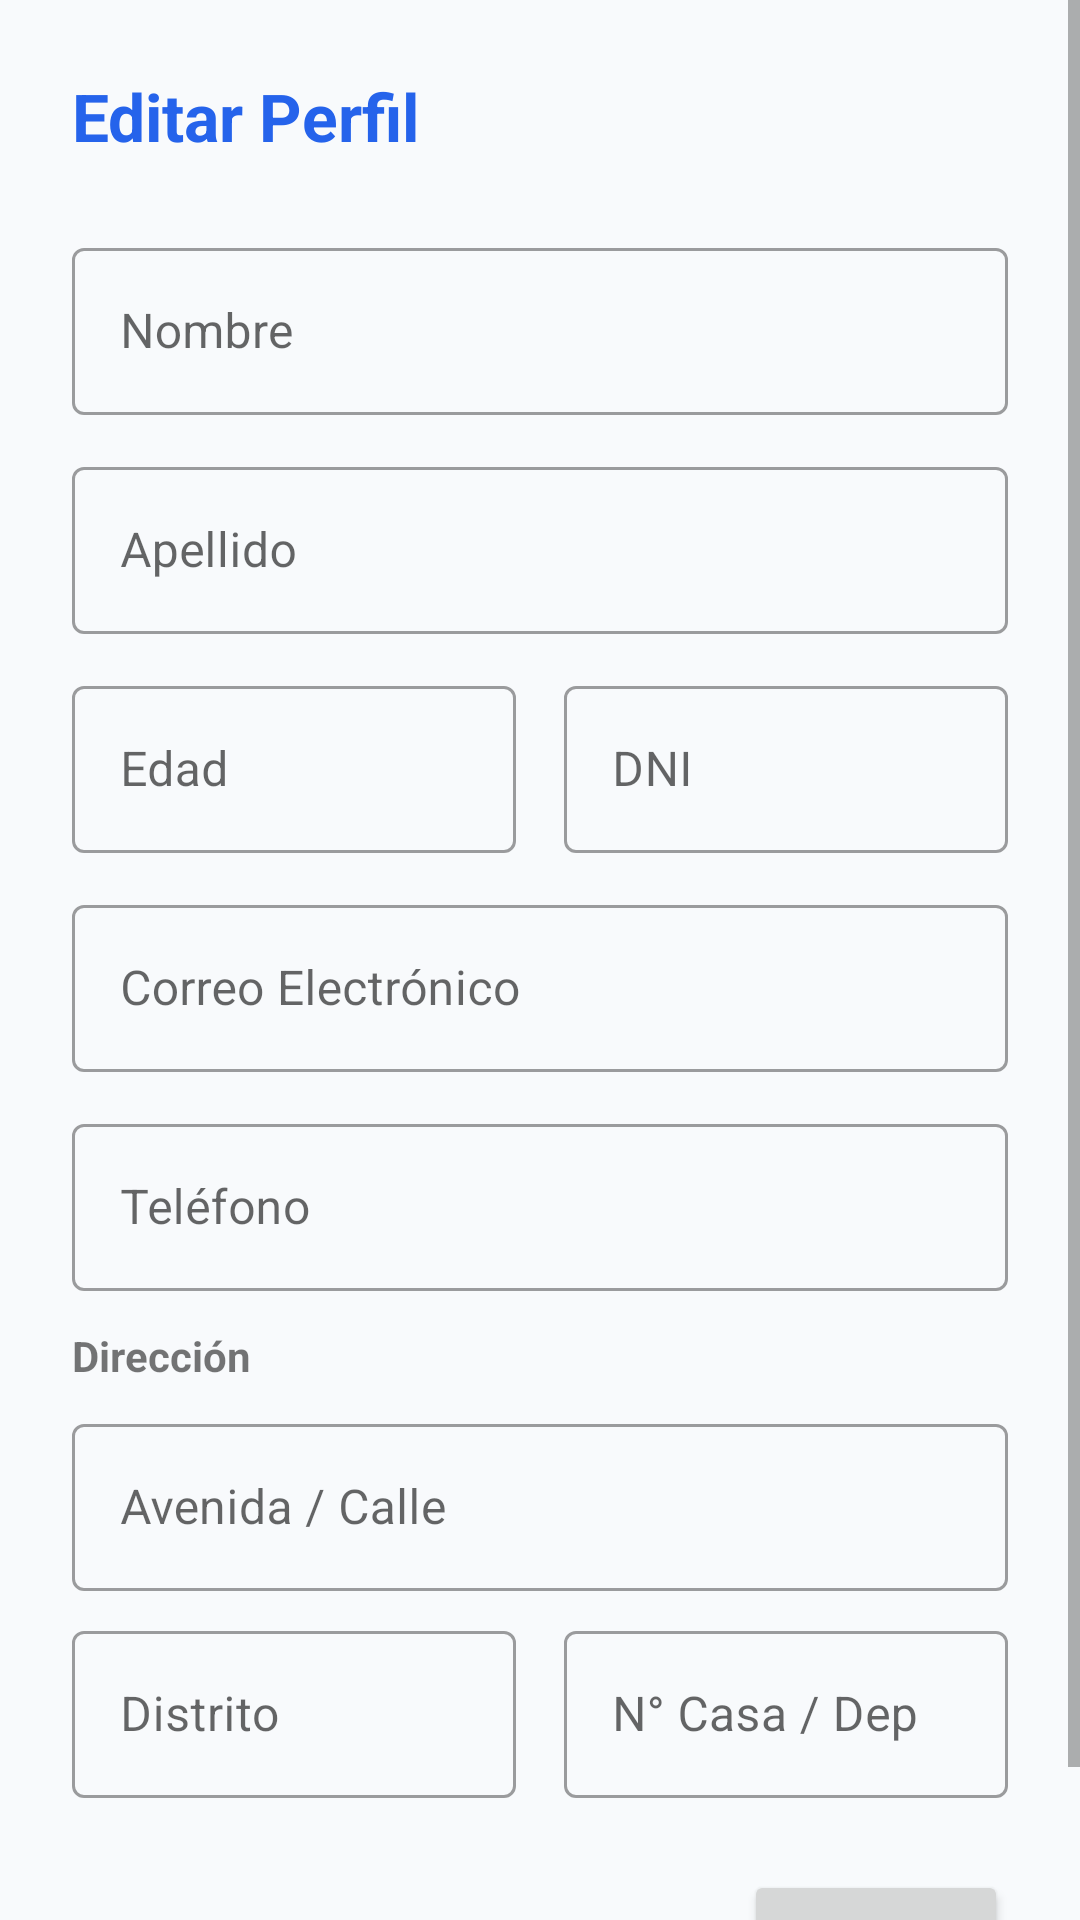

Produce the Android XML layout that renders to this screen, including the resource entries it uses.
<!-- AndroidManifest.xml: application theme AppTheme -->
<!-- res/layout/dialog_edit_profile.xml -->
<?xml version="1.0" encoding="utf-8"?>
<ScrollView xmlns:android="http://schemas.android.com/apk/res/android"
    xmlns:app="http://schemas.android.com/apk/res-auto"
    android:layout_width="match_parent"
    android:layout_height="wrap_content">

    <LinearLayout
        android:layout_width="match_parent"
        android:layout_height="wrap_content"
        android:orientation="vertical"
        android:padding="24dp">

        <TextView
            android:layout_width="wrap_content"
            android:layout_height="wrap_content"
            android:text="Editar Perfil"
            android:textSize="22sp"
            android:textStyle="bold"
            android:textColor="@color/primary"
            android:layout_marginBottom="24dp" />

        <com.google.android.material.textfield.TextInputLayout
            style="@style/Widget.MaterialComponents.TextInputLayout.OutlinedBox"
            android:layout_width="match_parent"
            android:layout_height="wrap_content"
            android:hint="Nombre"
            android:layout_marginBottom="12dp">
            <com.google.android.material.textfield.TextInputEditText
                android:id="@+id/editFirstName"
                android:layout_width="match_parent"
                android:layout_height="wrap_content"
                android:inputType="textPersonName" />
        </com.google.android.material.textfield.TextInputLayout>

        <com.google.android.material.textfield.TextInputLayout
            style="@style/Widget.MaterialComponents.TextInputLayout.OutlinedBox"
            android:layout_width="match_parent"
            android:layout_height="wrap_content"
            android:hint="Apellido"
            android:layout_marginBottom="12dp">
            <com.google.android.material.textfield.TextInputEditText
                android:id="@+id/editLastName"
                android:layout_width="match_parent"
                android:layout_height="wrap_content"
                android:inputType="textPersonName" />
        </com.google.android.material.textfield.TextInputLayout>

        <LinearLayout
            android:layout_width="match_parent"
            android:layout_height="wrap_content"
            android:orientation="horizontal"
            android:baselineAligned="false"
            android:weightSum="2"
            android:layout_marginBottom="12dp">

            <com.google.android.material.textfield.TextInputLayout
                style="@style/Widget.MaterialComponents.TextInputLayout.OutlinedBox"
                android:layout_width="0dp"
                android:layout_height="wrap_content"
                android:layout_weight="1"
                android:hint="Edad"
                android:layout_marginEnd="8dp">
                <com.google.android.material.textfield.TextInputEditText
                    android:id="@+id/editAge"
                    android:layout_width="match_parent"
                    android:layout_height="wrap_content"
                    android:inputType="number" />
            </com.google.android.material.textfield.TextInputLayout>

            <com.google.android.material.textfield.TextInputLayout
                style="@style/Widget.MaterialComponents.TextInputLayout.OutlinedBox"
                android:layout_width="0dp"
                android:layout_height="wrap_content"
                android:layout_weight="1"
                android:hint="DNI"
                android:layout_marginStart="8dp">
                <com.google.android.material.textfield.TextInputEditText
                    android:id="@+id/editDNI"
                    android:layout_width="match_parent"
                    android:layout_height="wrap_content"
                    android:inputType="text" />
            </com.google.android.material.textfield.TextInputLayout>
        </LinearLayout>

        <com.google.android.material.textfield.TextInputLayout
            style="@style/Widget.MaterialComponents.TextInputLayout.OutlinedBox"
            android:layout_width="match_parent"
            android:layout_height="wrap_content"
            android:hint="Correo Electrónico"
            android:layout_marginBottom="12dp">
            <com.google.android.material.textfield.TextInputEditText
                android:id="@+id/editEmail"
                android:layout_width="match_parent"
                android:layout_height="wrap_content"
                android:inputType="textEmailAddress" />
        </com.google.android.material.textfield.TextInputLayout>

        <com.google.android.material.textfield.TextInputLayout
            style="@style/Widget.MaterialComponents.TextInputLayout.OutlinedBox"
            android:layout_width="match_parent"
            android:layout_height="wrap_content"
            android:hint="Teléfono"
            android:layout_marginBottom="12dp">
            <com.google.android.material.textfield.TextInputEditText
                android:id="@+id/editPhone"
                android:layout_width="match_parent"
                android:layout_height="wrap_content"
                android:inputType="phone" />
        </com.google.android.material.textfield.TextInputLayout>

        <TextView
            android:layout_width="wrap_content"
            android:layout_height="wrap_content"
            android:text="Dirección"
            android:textStyle="bold"
            android:layout_marginBottom="8dp"/>

        <com.google.android.material.textfield.TextInputLayout
            style="@style/Widget.MaterialComponents.TextInputLayout.OutlinedBox"
            android:layout_width="match_parent"
            android:layout_height="wrap_content"
            android:hint="Avenida / Calle"
            android:layout_marginBottom="8dp">
            <com.google.android.material.textfield.TextInputEditText
                android:id="@+id/editStreet"
                android:layout_width="match_parent"
                android:layout_height="wrap_content"
                android:inputType="text" />
        </com.google.android.material.textfield.TextInputLayout>

        <LinearLayout
            android:layout_width="match_parent"
            android:layout_height="wrap_content"
            android:orientation="horizontal"
            android:baselineAligned="false"
            android:weightSum="2"
            android:layout_marginBottom="24dp">

            <com.google.android.material.textfield.TextInputLayout
                style="@style/Widget.MaterialComponents.TextInputLayout.OutlinedBox"
                android:layout_width="0dp"
                android:layout_height="wrap_content"
                android:layout_weight="1"
                android:hint="Distrito"
                android:layout_marginEnd="8dp">
                <com.google.android.material.textfield.TextInputEditText
                    android:id="@+id/editDistrict"
                    android:layout_width="match_parent"
                    android:layout_height="wrap_content"
                    android:inputType="text" />
            </com.google.android.material.textfield.TextInputLayout>

            <com.google.android.material.textfield.TextInputLayout
                style="@style/Widget.MaterialComponents.TextInputLayout.OutlinedBox"
                android:layout_width="0dp"
                android:layout_height="wrap_content"
                android:layout_weight="1"
                android:hint="N° Casa / Dep"
                android:layout_marginStart="8dp">
                <com.google.android.material.textfield.TextInputEditText
                    android:id="@+id/editHouseNum"
                    android:layout_width="match_parent"
                    android:layout_height="wrap_content"
                    android:inputType="text" />
            </com.google.android.material.textfield.TextInputLayout>
        </LinearLayout>

        <LinearLayout
            android:layout_width="match_parent"
            android:layout_height="wrap_content"
            android:orientation="horizontal"
            android:gravity="end">

            <Button
                android:id="@+id/btnCancelEdit"
                style="@style/Widget.MaterialComponents.Button.TextButton"
                android:layout_width="wrap_content"
                android:layout_height="wrap_content"
                android:text="Cancelar"
                android:layout_marginEnd="8dp" />

            <Button
                android:id="@+id/btnSaveProfile"
                android:layout_width="wrap_content"
                android:layout_height="wrap_content"
                android:text="Guardar" />
        </LinearLayout>

    </LinearLayout>
</ScrollView>
<!-- resources referenced by this layout -->
<resources>
  <color name="primary">#2563EB</color>
  <style name="AppTheme" parent="Theme.MaterialComponents.Light.NoActionBar">
          <item name="colorPrimary">@color/primary</item>
          <item name="colorPrimaryDark">@color/primary_dark</item>
          <item name="colorAccent">@color/accent</item>
          <item name="android:windowBackground">@color/background</item>
          <item name="bottomNavigationStyle">@style/CustomBottomNavigation</item>
      </style>
  <color name="primary_dark">#1E40AF</color>
  <color name="accent">#10B981</color>
  <color name="background">#F8FAFC</color>
  <style name="CustomBottomNavigation" parent="Widget.MaterialComponents.BottomNavigationView">
          <item name="labelVisibilityMode">labeled</item>
          <item name="itemIconSize">22dp</item>
          <item name="itemRippleColor">@color/primary_light</item>
          <item name="backgroundTint">@color/white</item>
          <item name="itemIconTint">@color/selector_nav_color</item>
          <item name="itemTextColor">@color/selector_nav_color</item>
          <item name="android:paddingTop">0dp</item>
          <item name="android:paddingBottom">0dp</item>
      </style>
  <color name="primary_light">#DBEAFE</color>
  <color name="white">#FFFFFF</color>
</resources>
